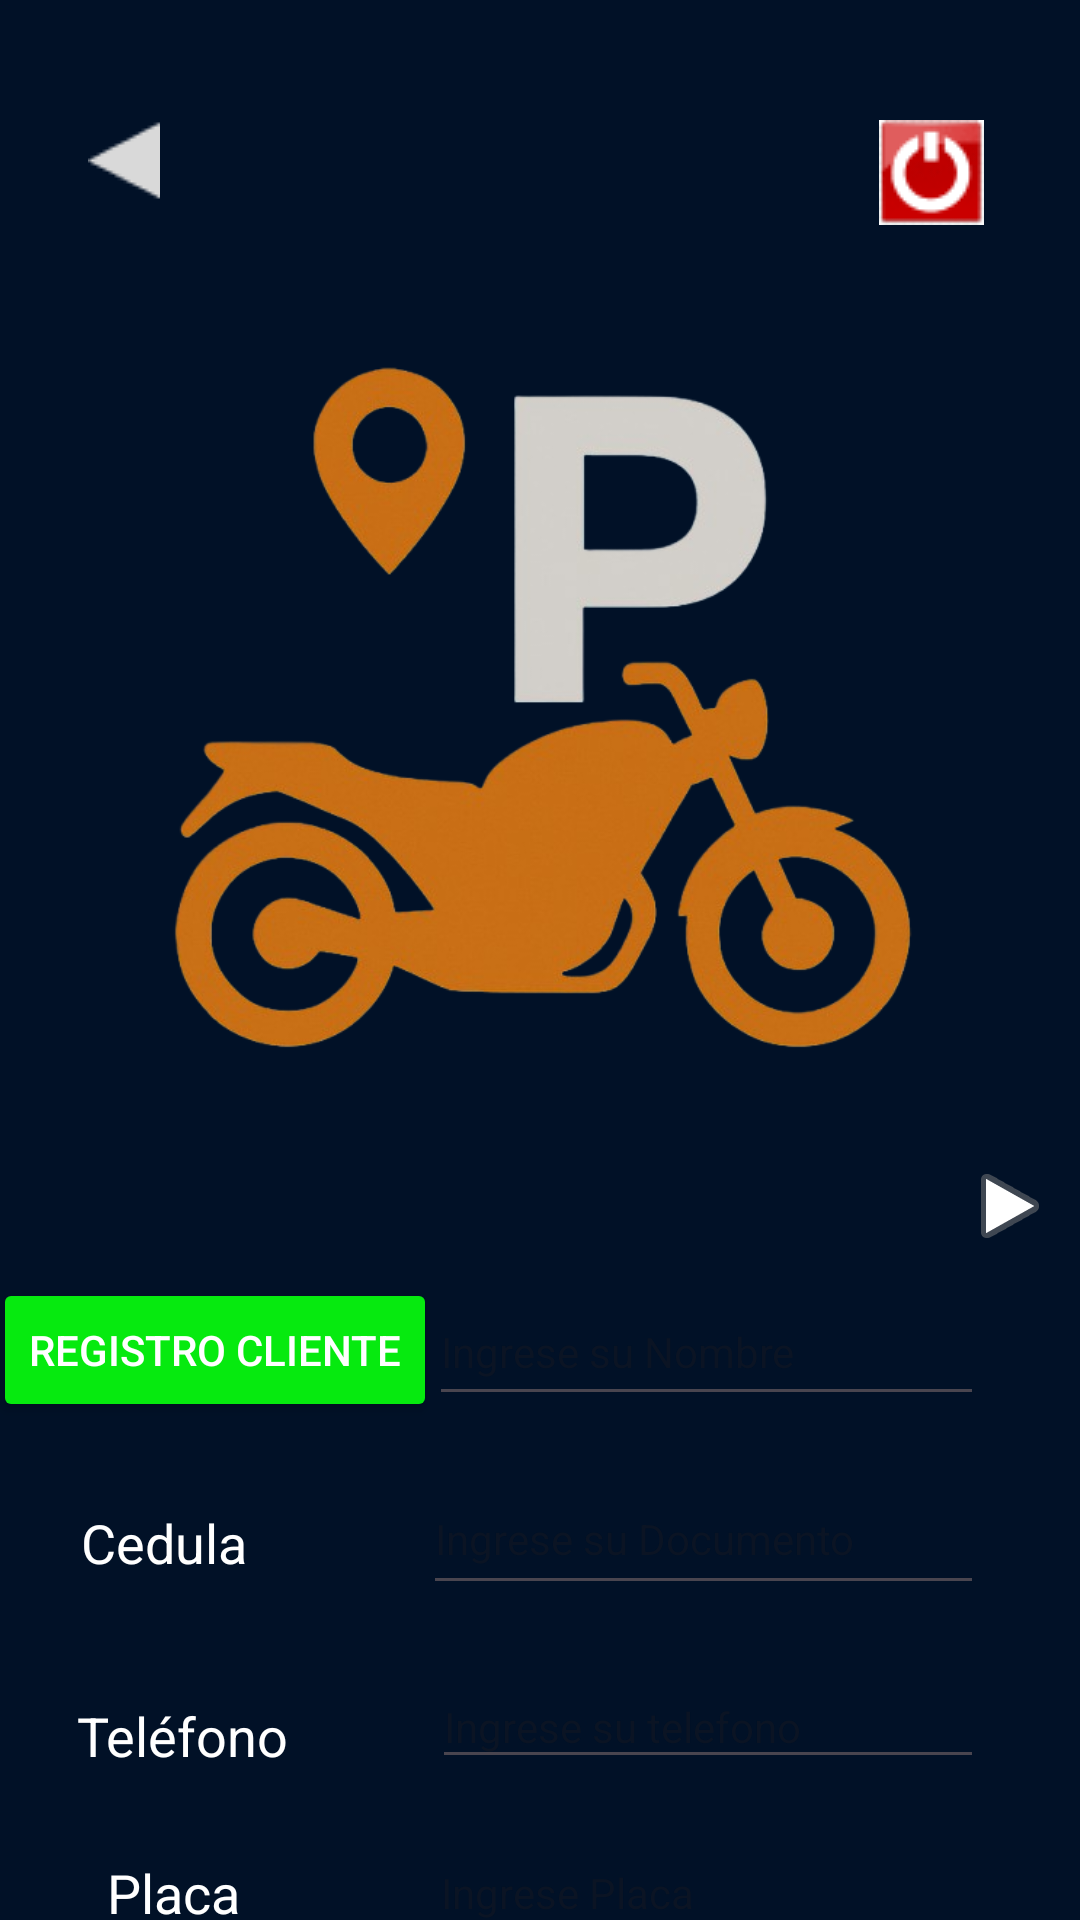

Here is an Android app screen rendered from its layout file. Give the layout XML and the strings, colors and styles it references.
<!-- AndroidManifest.xml: application theme Theme.ParkingMotor -->
<!-- res/layout/activity_ingreso_client.xml -->
<?xml version="1.0" encoding="utf-8"?>
<androidx.constraintlayout.widget.ConstraintLayout xmlns:android="http://schemas.android.com/apk/res/android"
    xmlns:app="http://schemas.android.com/apk/res-auto"
    xmlns:tools="http://schemas.android.com/tools"
    android:id="@+id/main"
    android:layout_width="match_parent"
    android:layout_height="match_parent"
    android:background="#011127"
    tools:context=".IngresoClient">

    <ImageView
        android:id="@+id/imgExit"
        android:layout_width="wrap_content"
        android:layout_height="wrap_content"
        android:layout_marginTop="40dp"
        android:layout_marginEnd="32dp"
        app:layout_constraintEnd_toEndOf="parent"
        app:layout_constraintHorizontal_bias="1.0"
        app:layout_constraintStart_toEndOf="@+id/imgRetro3"
        app:layout_constraintTop_toTopOf="parent"
        app:srcCompat="@drawable/logout" />

    <ImageView
        android:id="@+id/imageView3"
        android:layout_width="254dp"
        android:layout_height="298dp"
        android:layout_marginTop="88dp"
        app:layout_constraintEnd_toEndOf="parent"
        app:layout_constraintHorizontal_bias="0.496"
        app:layout_constraintStart_toStartOf="parent"
        app:layout_constraintTop_toTopOf="parent"
        app:srcCompat="@drawable/fondo3" />

    <Button
        android:id="@+id/btnRegistrarCliente"
        android:layout_width="wrap_content"
        android:layout_height="wrap_content"
        android:layout_marginTop="40dp"
        android:backgroundTint="#06EA0F"
        android:text="Registro Cliente"
        android:textAlignment="center"
        android:textColor="@color/white"
        android:textSize="14dp"
        app:layout_constraintEnd_toStartOf="@+id/edtNomb"
        app:layout_constraintStart_toStartOf="parent"
        app:layout_constraintTop_toBottomOf="@+id/imageView3" />

    <EditText
        android:id="@+id/edtNomb"
        android:layout_width="185dp"
        android:layout_height="46dp"
        android:layout_marginTop="40dp"
        android:layout_marginEnd="32dp"
        android:ems="10"
        android:hint="Ingrese su Nombre"
        android:inputType="text"
        android:text=""
        android:textColor="@color/white"
        android:textSize="14dp"
        app:layout_constraintEnd_toEndOf="parent"
        app:layout_constraintTop_toBottomOf="@+id/imageView3" />

    <EditText
        android:id="@+id/edtDoc"
        android:layout_width="187dp"
        android:layout_height="47dp"
        android:layout_marginTop="16dp"
        android:layout_marginEnd="32dp"
        android:ems="10"
        android:hint="Ingrese su Documento"
        android:inputType="text"
        android:text=""
        android:textColor="@color/white"
        android:textSize="14dp"
        app:layout_constraintEnd_toEndOf="parent"
        app:layout_constraintTop_toBottomOf="@+id/edtNomb" />

    <EditText
        android:id="@+id/edtTel"
        android:layout_width="184dp"
        android:layout_height="38dp"
        android:layout_marginTop="20dp"
        android:layout_marginEnd="32dp"
        android:ems="10"
        android:hint="Ingrese su telefono"
        android:inputType="text"
        android:text=""
        android:textColor="@color/white"
        android:textSize="14dp"
        app:layout_constraintEnd_toEndOf="parent"
        app:layout_constraintTop_toBottomOf="@+id/edtDoc" />

    <EditText
        android:id="@+id/edtPlaca"
        android:layout_width="181dp"
        android:layout_height="41dp"
        android:layout_marginTop="16dp"
        android:layout_marginEnd="36dp"
        android:ems="10"
        android:hint="Ingrese Placa"
        android:inputType="text"
        android:text=""
        android:textColor="@color/white"
        android:textSize="14dp"
        app:layout_constraintEnd_toEndOf="parent"
        app:layout_constraintTop_toBottomOf="@+id/edtTel" />

    <ImageView
        android:id="@+id/imgNext3"
        android:layout_width="wrap_content"
        android:layout_height="wrap_content"
        app:layout_constraintEnd_toEndOf="parent"
        app:layout_constraintHorizontal_bias="0.659"
        app:layout_constraintStart_toEndOf="@+id/imageView3"
        app:layout_constraintTop_toBottomOf="@+id/imageView3"
        app:srcCompat="@android:drawable/ic_media_play" />

    <ImageView
        android:id="@+id/imgRetro3"
        android:layout_width="wrap_content"
        android:layout_height="wrap_content"
        android:layout_marginTop="40dp"
        app:layout_constraintEnd_toEndOf="parent"
        app:layout_constraintHorizontal_bias="0.087"
        app:layout_constraintStart_toStartOf="parent"
        app:layout_constraintTop_toTopOf="parent"
        app:srcCompat="@drawable/polygon2" />

    <TextView
        android:id="@+id/textView2"
        android:layout_width="wrap_content"
        android:layout_height="wrap_content"
        android:layout_marginTop="28dp"
        android:text="Cedula"
        android:textAlignment="center"
        android:textColor="@color/white"
        android:textSize="18dp"
        app:layout_constraintEnd_toStartOf="@+id/edtDoc"
        app:layout_constraintHorizontal_bias="0.316"
        app:layout_constraintStart_toStartOf="parent"
        app:layout_constraintTop_toBottomOf="@+id/btnRegistrarCliente" />

    <TextView
        android:id="@+id/textView11"
        android:layout_width="wrap_content"
        android:layout_height="wrap_content"
        android:layout_marginTop="40dp"
        android:text="Teléfono"
        android:textAlignment="center"
        android:textColor="@color/white"
        android:textSize="18dp"
        app:layout_constraintEnd_toStartOf="@+id/edtTel"
        app:layout_constraintHorizontal_bias="0.344"
        app:layout_constraintStart_toStartOf="parent"
        app:layout_constraintTop_toBottomOf="@+id/textView2" />

    <TextView
        android:id="@+id/textView13"
        android:layout_width="wrap_content"
        android:layout_height="wrap_content"
        android:layout_marginTop="28dp"
        android:text="Placa"
        android:textAlignment="center"
        android:textColor="@color/white"
        android:textSize="18dp"
        app:layout_constraintEnd_toStartOf="@+id/edtPlaca"
        app:layout_constraintHorizontal_bias="0.362"
        app:layout_constraintStart_toStartOf="parent"
        app:layout_constraintTop_toBottomOf="@+id/textView11" />

    <TextView
        android:id="@+id/textView14"
        android:layout_width="wrap_content"
        android:layout_height="wrap_content"
        android:layout_marginStart="56dp"
        android:layout_marginTop="36dp"
        android:textSize="18dp"
        android:textColor="@color/white"
        android:textAlignment="center"
        android:text="Marca"
        app:layout_constraintStart_toStartOf="parent"
        app:layout_constraintTop_toBottomOf="@+id/textView13" />

    <EditText
        android:id="@+id/edtMar"
        android:layout_width="185dp"
        android:layout_height="41dp"
        android:layout_marginTop="24dp"
        android:ems="10"
        android:inputType="text"
        android:text=""
        android:hint="Marca"
        android:textColor="@color/white"
        android:textSize="18dp"
        app:layout_constraintEnd_toEndOf="parent"
        app:layout_constraintHorizontal_bias="0.739"
        app:layout_constraintStart_toEndOf="@+id/textView14"
        app:layout_constraintTop_toBottomOf="@+id/edtPlaca" />

</androidx.constraintlayout.widget.ConstraintLayout>
<!-- resources referenced by this layout -->
<resources>
  <!-- drawable fondo3: png bitmap (drawable, 159247 bytes) -->
  <!-- drawable logout: png bitmap (drawable, 1875 bytes) -->
  <!-- drawable polygon2: png bitmap (drawable, 358 bytes) -->
  <style name="Theme.ParkingMotor" parent="Base.Theme.ParkingMotor" />
  <style name="Base.Theme.ParkingMotor" parent="Theme.Material3.DayNight.NoActionBar">
          
          
      </style>
  <!-- not gathered from this repository: default colours our renderer supplied (Android Studio template values) -->
  <color name="white">#FFFFFFFF</color>
</resources>
